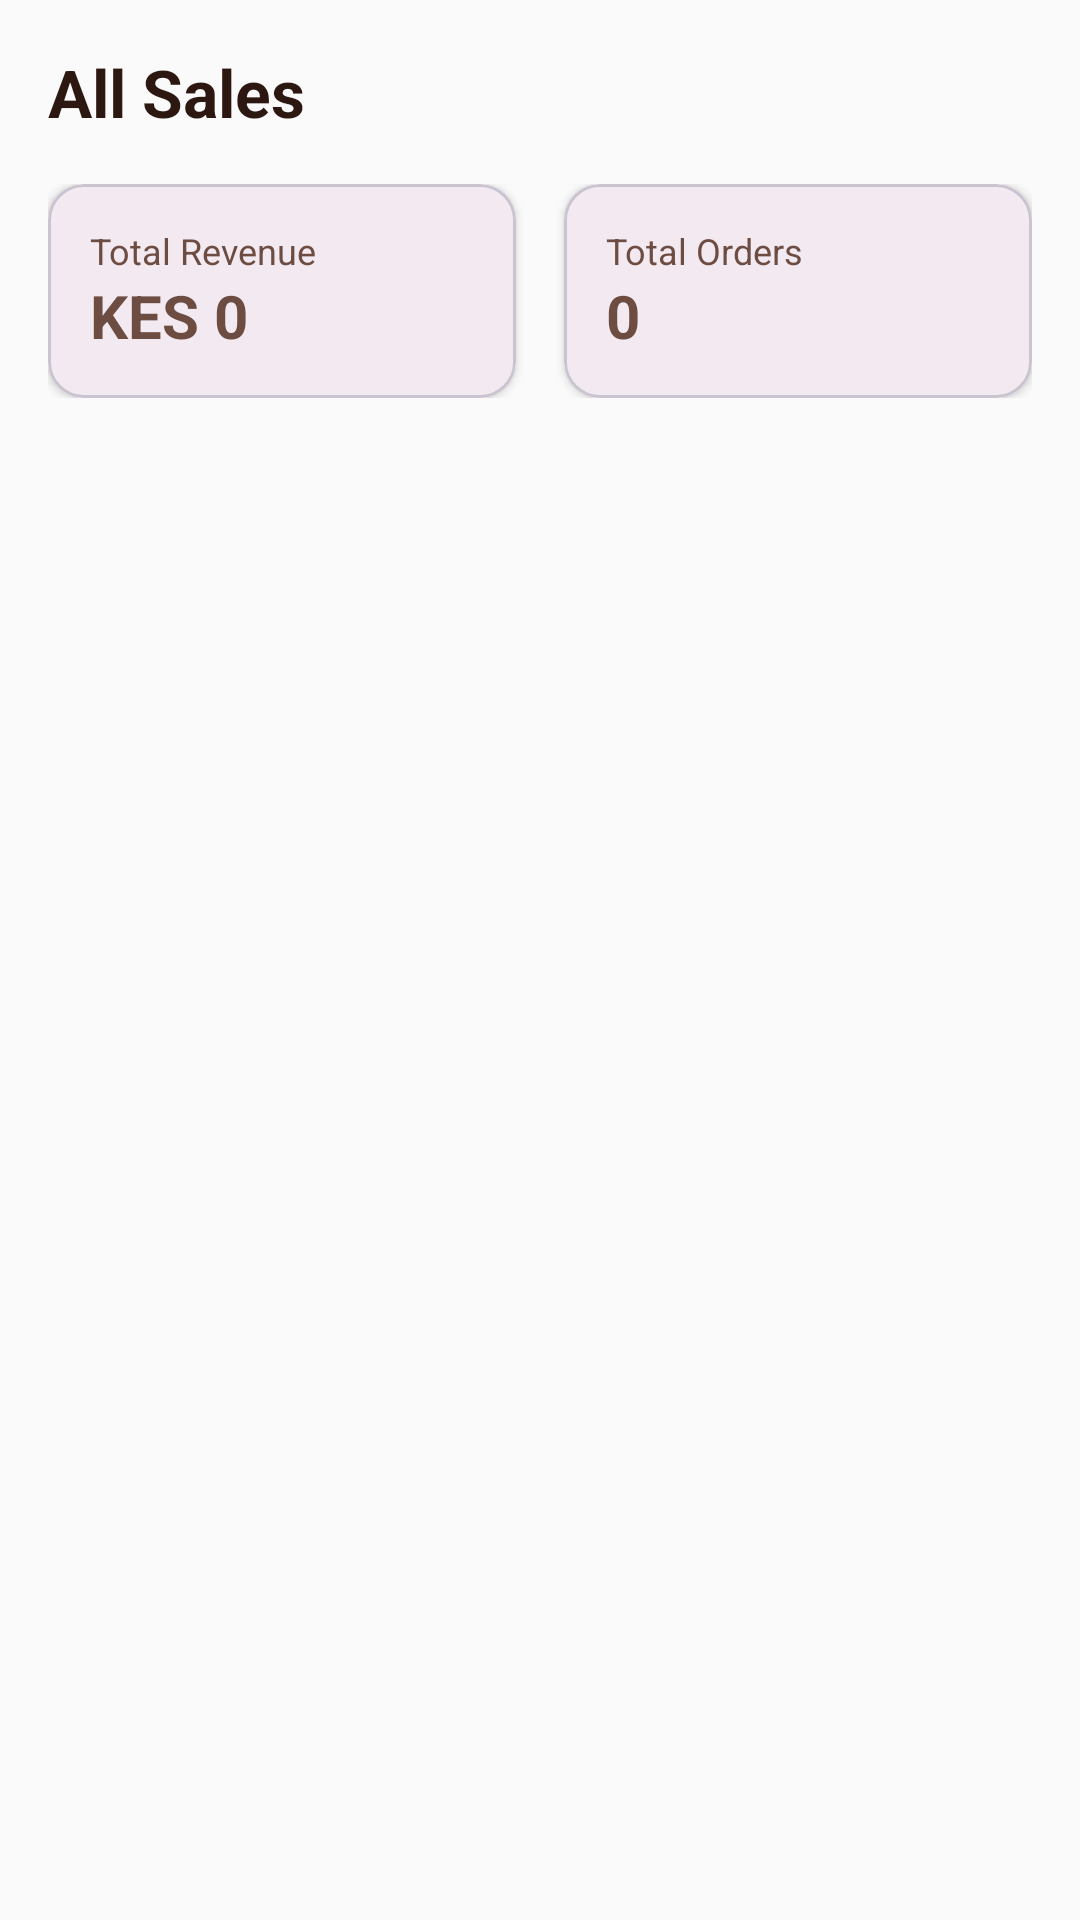

Android layout source for this screen:
<!-- AndroidManifest.xml: application theme Theme.Coffeecafe -->
<!-- res/layout/fragment_admin_sales.xml -->
<?xml version="1.0" encoding="utf-8"?>
<LinearLayout xmlns:android="http://schemas.android.com/apk/res/android"
    xmlns:app="http://schemas.android.com/apk/res-auto"
    android:layout_width="match_parent"
    android:layout_height="match_parent"
    android:orientation="vertical"
    android:background="@color/background"
    android:fitsSystemWindows="true">

    <TextView
        android:layout_width="match_parent"
        android:layout_height="wrap_content"
        android:text="All Sales"
        android:textSize="22sp"
        android:textStyle="bold"
        android:textColor="@color/text_primary"
        android:padding="16dp"/>

    <LinearLayout
        android:layout_width="match_parent"
        android:layout_height="wrap_content"
        android:orientation="horizontal"
        android:paddingHorizontal="16dp"
        android:layout_marginBottom="8dp">

        <com.google.android.material.card.MaterialCardView
            android:layout_width="0dp"
            android:layout_height="wrap_content"
            android:layout_weight="1"
            android:layout_marginEnd="8dp"
            app:cardCornerRadius="12dp"
            app:cardElevation="2dp">
            <LinearLayout android:layout_width="match_parent" android:layout_height="wrap_content"
                android:orientation="vertical" android:padding="14dp">
                <TextView android:layout_width="wrap_content" android:layout_height="wrap_content"
                    android:text="Total Revenue" android:textColor="@color/text_secondary" android:textSize="12sp"/>
                <TextView android:id="@+id/total_revenue"
                    android:layout_width="wrap_content" android:layout_height="wrap_content"
                    android:text="KES 0" android:textColor="@color/primary" android:textSize="20sp" android:textStyle="bold"/>
            </LinearLayout>
        </com.google.android.material.card.MaterialCardView>

        <com.google.android.material.card.MaterialCardView
            android:layout_width="0dp"
            android:layout_height="wrap_content"
            android:layout_weight="1"
            android:layout_marginStart="8dp"
            app:cardCornerRadius="12dp"
            app:cardElevation="2dp">
            <LinearLayout android:layout_width="match_parent" android:layout_height="wrap_content"
                android:orientation="vertical" android:padding="14dp">
                <TextView android:layout_width="wrap_content" android:layout_height="wrap_content"
                    android:text="Total Orders" android:textColor="@color/text_secondary" android:textSize="12sp"/>
                <TextView android:id="@+id/total_orders"
                    android:layout_width="wrap_content" android:layout_height="wrap_content"
                    android:text="0" android:textColor="@color/primary" android:textSize="20sp" android:textStyle="bold"/>
            </LinearLayout>
        </com.google.android.material.card.MaterialCardView>
    </LinearLayout>

    <ProgressBar android:id="@+id/progress_bar"
        android:layout_width="wrap_content" android:layout_height="wrap_content"
        android:layout_gravity="center" android:visibility="gone"/>

    <androidx.recyclerview.widget.RecyclerView
        android:id="@+id/sales_recycler"
        android:layout_width="match_parent"
        android:layout_height="0dp"
        android:layout_weight="1"
        android:padding="16dp"
        android:clipToPadding="false"/>
</LinearLayout>
<!-- resources referenced by this layout -->
<resources>
  <color name="background">#FAFAFA</color>
  <color name="primary">#6D4C41</color>
  <color name="text_primary">#2C1810</color>
  <color name="text_secondary">#6D4C41</color>
  <style name="Theme.Coffeecafe" parent="Base.Theme.Coffeecafe" />
  <style name="Base.Theme.Coffeecafe" parent="Theme.Material3.Light.NoActionBar">
          <item name="colorPrimary">@color/primary</item>
          <item name="colorPrimaryDark">@color/primary_dark</item>
          <item name="colorAccent">@color/accent</item>
          <item name="android:statusBarColor">@color/primary</item>
          <item name="android:windowBackground">@color/background</item>
          <item name="android:windowLightStatusBar">false</item>
      </style>
  <color name="primary_dark">#4E342E</color>
  <color name="accent">#FF8F00</color>
</resources>
